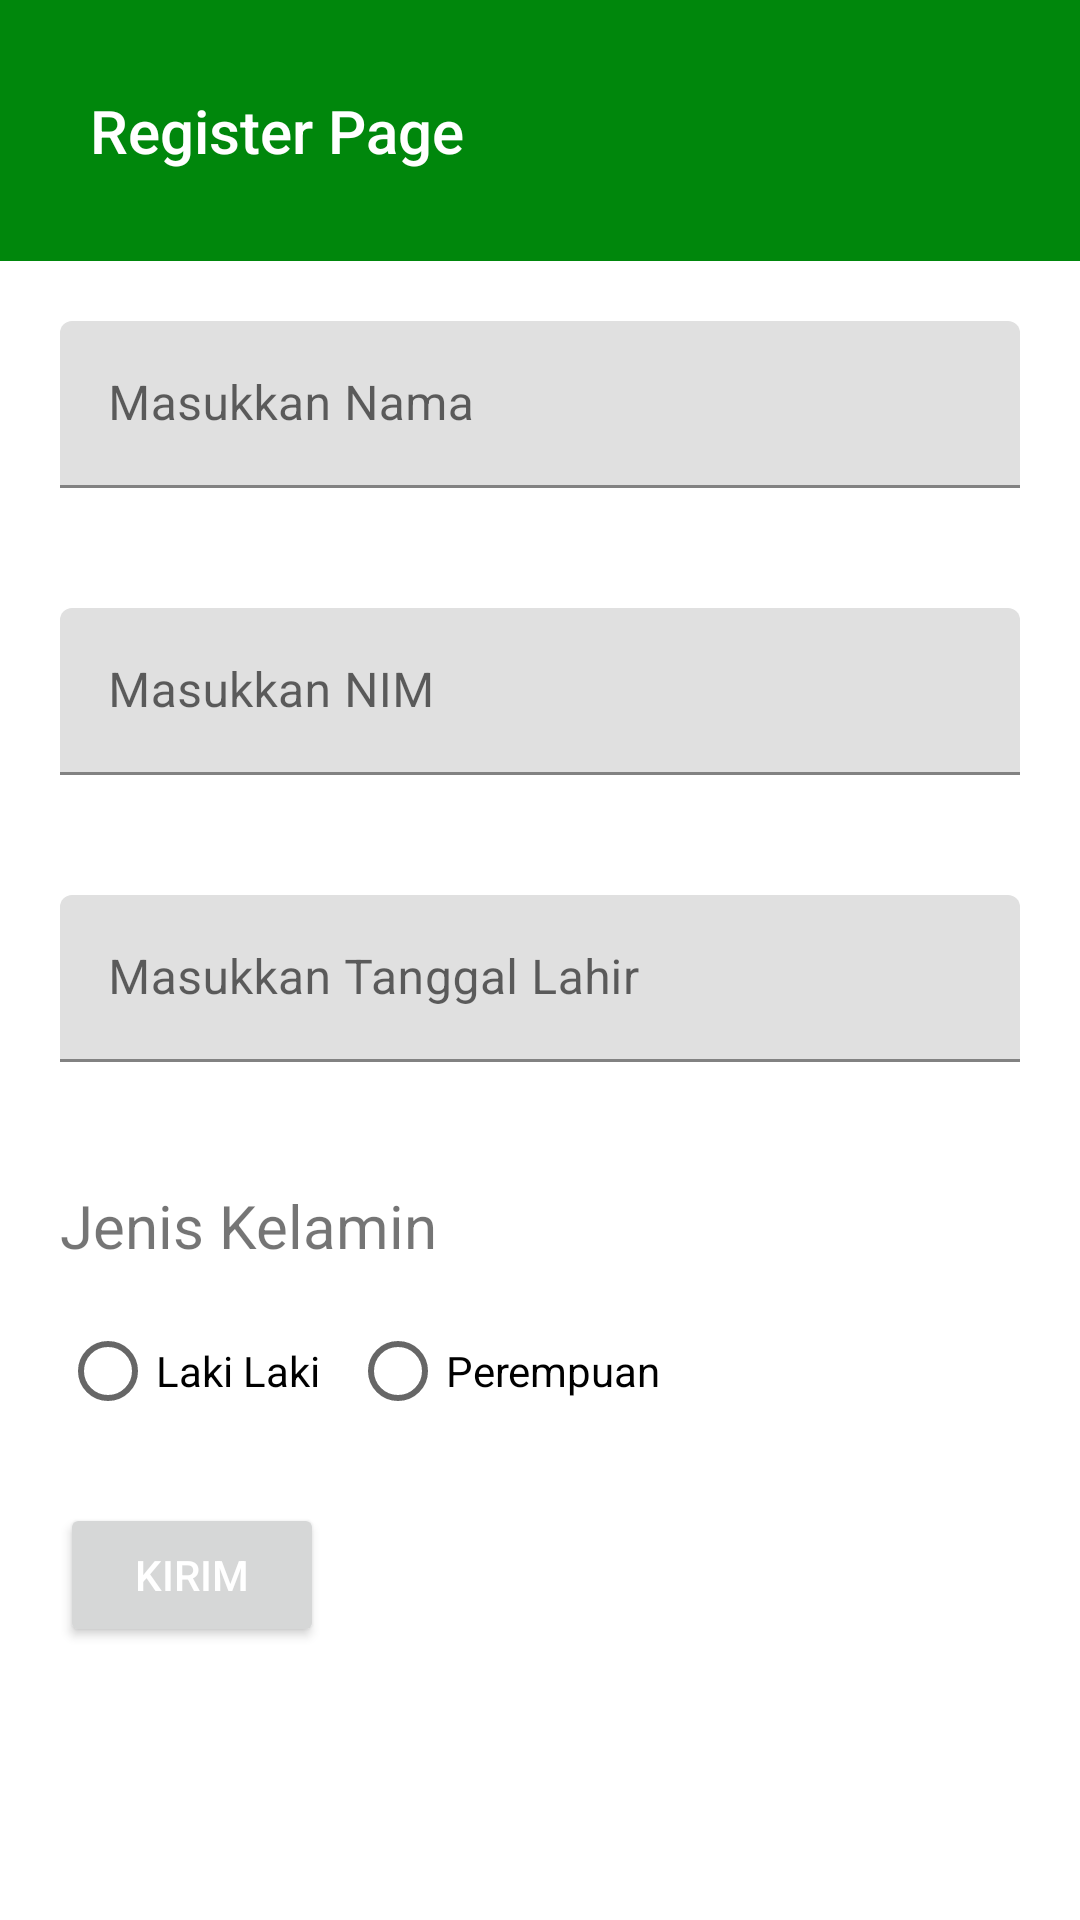

The Android layout XML behind this screen, and the referenced resources:
<!-- AndroidManifest.xml: application theme Theme.Tugas_8_wildan_gits -->
<!-- res/layout/activity_main.xml -->
<?xml version="1.0" encoding="utf-8"?>
<androidx.constraintlayout.widget.ConstraintLayout xmlns:android="http://schemas.android.com/apk/res/android"
    xmlns:app="http://schemas.android.com/apk/res-auto"
    xmlns:tools="http://schemas.android.com/tools"
    android:layout_width="match_parent"
    android:layout_height="match_parent"
    tools:context=".MainActivity">

    <include
        android:id="@+id/include"
        layout="@layout/partial_header"
        android:layout_marginBottom="20dp"
        app:layout_constraintBottom_toTopOf="@+id/textInputLayout"
        app:layout_constraintEnd_toEndOf="parent"
        app:layout_constraintStart_toStartOf="parent"
        app:layout_constraintTop_toTopOf="parent" />

    <com.google.android.material.textfield.TextInputLayout
        android:id="@+id/textInputLayout"
        android:layout_width="match_parent"
        android:layout_height="wrap_content"
        android:layout_marginHorizontal="20dp"
        android:layout_marginTop="20dp"
        android:layout_marginBottom="20dp"
        app:layout_constraintBottom_toTopOf="@+id/textInputLayout2"
        app:layout_constraintEnd_toEndOf="parent"
        app:layout_constraintStart_toStartOf="parent"
        app:layout_constraintTop_toBottomOf="@+id/include">

        <EditText
            android:id="@+id/et_nama"
            android:layout_width="match_parent"
            android:layout_height="wrap_content"
            android:hint="Masukkan Nama"
            app:layout_constraintTop_toBottomOf="@+id/textInputLayout" />

    </com.google.android.material.textfield.TextInputLayout>

    <com.google.android.material.textfield.TextInputLayout
        android:id="@+id/textInputLayout2"
        android:layout_width="match_parent"
        android:layout_height="wrap_content"
        android:layout_marginHorizontal="20dp"
        android:layout_marginTop="20dp"
        android:layout_marginBottom="20dp"
        app:layout_constraintBottom_toTopOf="@+id/textInputLayout3"
        app:layout_constraintEnd_toEndOf="parent"
        app:layout_constraintStart_toStartOf="parent"
        app:layout_constraintTop_toBottomOf="@+id/textInputLayout">

        <EditText
            android:id="@+id/et_nim"
            android:layout_width="match_parent"
            android:layout_height="wrap_content"
            android:hint="Masukkan NIM"
            android:inputType="number"
            app:layout_constraintTop_toBottomOf="@+id/textInputLayout" />

    </com.google.android.material.textfield.TextInputLayout>

    <com.google.android.material.textfield.TextInputLayout
        android:id="@+id/textInputLayout3"
        android:layout_width="match_parent"
        android:layout_height="wrap_content"
        android:layout_marginHorizontal="20dp"
        android:layout_marginTop="20dp"
        android:layout_marginBottom="21dp"
        app:layout_constraintBottom_toTopOf="@+id/textView2"
        app:layout_constraintEnd_toEndOf="parent"
        app:layout_constraintStart_toStartOf="parent"
        app:layout_constraintTop_toBottomOf="@+id/textInputLayout2">

        <EditText
            android:id="@+id/et_ttl"
            android:layout_width="match_parent"
            android:layout_height="wrap_content"
            android:clickable="false"
            android:cursorVisible="false"
            android:focusable="false"
            android:focusableInTouchMode="false"
            android:hint="Masukkan Tanggal Lahir"
            android:inputType="date"
            app:layout_constraintTop_toBottomOf="@+id/textInputLayout" />


    </com.google.android.material.textfield.TextInputLayout>

    <TextView
        android:id="@+id/textView2"
        android:layout_width="match_parent"
        android:layout_height="wrap_content"
        android:layout_marginStart="20dp"
        android:layout_marginLeft="20dp"
        android:layout_marginTop="20dp"
        android:layout_marginEnd="20dp"
        android:layout_marginRight="20dp"
        android:layout_marginBottom="1dp"
        android:text="Jenis Kelamin"
        android:textSize="20sp"
        app:layout_constraintBottom_toTopOf="@+id/radioGroup"
        app:layout_constraintEnd_toEndOf="parent"
        app:layout_constraintStart_toStartOf="parent"
        app:layout_constraintTop_toBottomOf="@+id/textInputLayout3" />

    <RadioGroup
        android:id="@+id/radioGroup"
        android:layout_width="match_parent"
        android:layout_height="wrap_content"
        android:layout_marginHorizontal="20dp"
        android:layout_marginTop="10dp"
        android:layout_marginBottom="20dp"
        android:orientation="horizontal"
        app:layout_constraintBottom_toTopOf="@+id/button"
        app:layout_constraintEnd_toEndOf="parent"
        app:layout_constraintStart_toStartOf="parent"
        app:layout_constraintTop_toBottomOf="@+id/textView2">

        <RadioButton
            android:id="@+id/laki"
            android:layout_width="wrap_content"
            android:layout_height="wrap_content"
            android:text="Laki Laki" />

        <RadioButton
            android:id="@+id/perempuan"
            android:layout_width="wrap_content"
            android:layout_height="wrap_content"
            android:layout_marginHorizontal="10dp"
            android:text="Perempuan" />

    </RadioGroup>

    <Button
        android:id="@+id/button"
        android:layout_width="wrap_content"
        android:layout_height="wrap_content"
        android:textColor="@color/white"
        android:layout_marginTop="20dp"
        android:text="Kirim"
        app:layout_constraintStart_toStartOf="@+id/radioGroup"
        app:layout_constraintTop_toBottomOf="@+id/radioGroup" />


</androidx.constraintlayout.widget.ConstraintLayout>
<!-- res/layout/partial_header.xml (included above) -->
<?xml version="1.0" encoding="utf-8"?>
<androidx.constraintlayout.widget.ConstraintLayout
    xmlns:android="http://schemas.android.com/apk/res/android"
    xmlns:app="http://schemas.android.com/apk/res-auto"
    xmlns:tools="http://schemas.android.com/tools"
    android:layout_width="match_parent"
    android:layout_height="wrap_content"
    android:padding="30dp"
    android:background="#00870C"
    >

    <TextView
        android:id="@+id/top_bar"
        android:layout_width="wrap_content"
        android:layout_height="wrap_content"
        android:text="Register Page"
        android:textSize="20dp"
        android:fontFamily="sans-serif-medium"
        android:textColor="@color/white"
        android:textStyle="normal"
        app:layout_constraintBottom_toBottomOf="parent"
        app:layout_constraintStart_toStartOf="parent"
        app:layout_constraintTop_toTopOf="parent" />





</androidx.constraintlayout.widget.ConstraintLayout>
<!-- resources referenced by this layout -->
<resources>
  <color name="white">#FFFFFFFF</color>
  <style name="Theme.Tugas_8_wildan_gits" parent="Theme.MaterialComponents.DayNight.NoActionBar">
          
          <item name="colorPrimary">#00870C</item>
          <item name="colorPrimaryVariant">@color/green_soft</item>
          <item name="colorOnPrimary">@color/coklat</item>
          
          <item name="colorSecondary">@color/teal_200</item>
          <item name="colorSecondaryVariant">@color/teal_700</item>
          <item name="colorOnSecondary">@color/black</item>
          
          <item name="android:statusBarColor" tools:targetApi="l">?attr/colorPrimaryVariant</item>
          <item name="android:windowFullscreen">true</item>
          
      </style>
  <color name="green_soft">#99EDCC</color>
  <color name="coklat">#CB958E</color>
  <color name="teal_200">#FF03DAC5</color>
  <color name="teal_700">#FF018786</color>
  <color name="black">#FF000000</color>
</resources>
